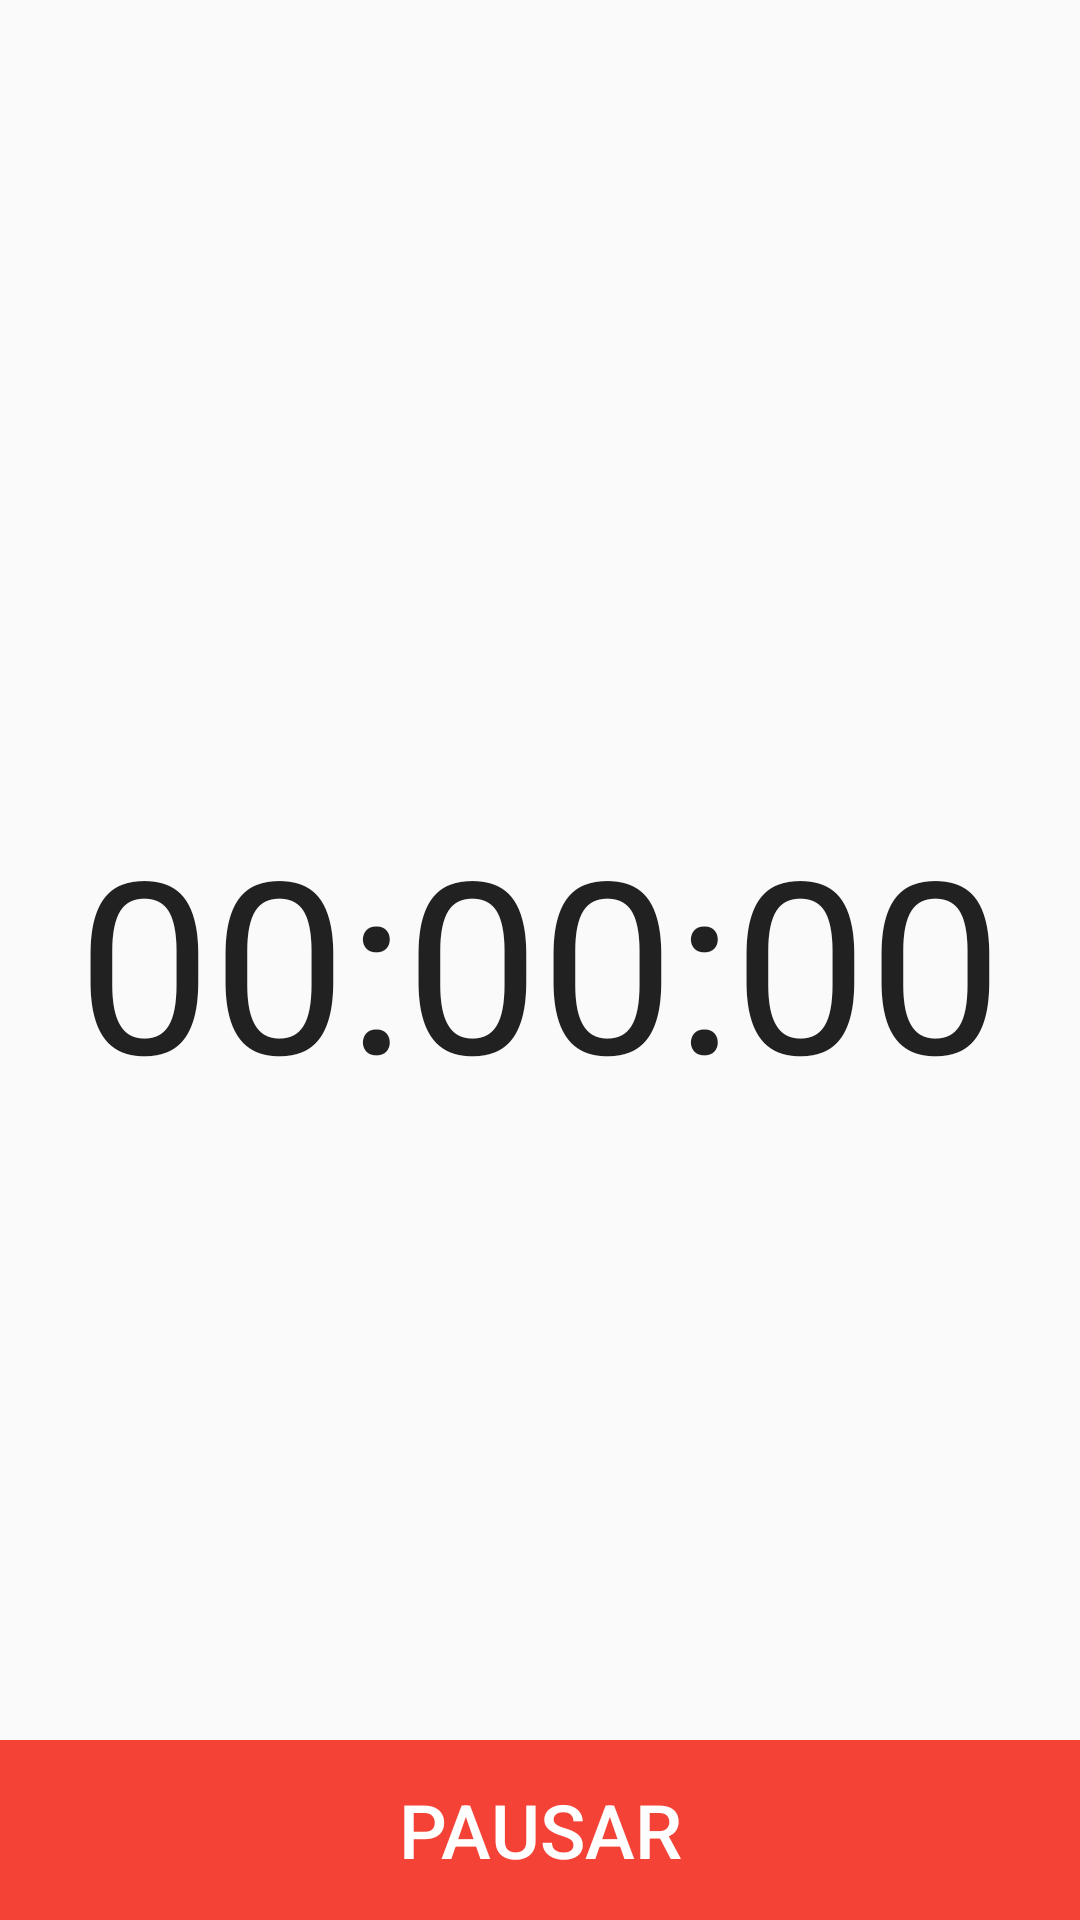

Layout XML and referenced resources for this Android screen:
<!-- AndroidManifest.xml: application theme AppTheme -->
<!-- res/layout/activity_temporizador.xml -->
<?xml version="1.0" encoding="utf-8"?>
<RelativeLayout xmlns:android="http://schemas.android.com/apk/res/android"
    xmlns:tools="http://schemas.android.com/tools"
    android:layout_width="match_parent"
    android:layout_height="match_parent"
    android:paddingTop="@dimen/activity_vertical_margin"
    tools:context="br.com.meutemporizador.Temporizador">

    <TextView
        android:layout_width="wrap_content"
        android:layout_height="wrap_content"
        android:id="@+id/contador"
        android:textSize="80sp"
        android:padding="10dp"
        style="@style/CodeFont"
        android:layout_centerInParent="true"
        android:text="00:00:00"/>

    <LinearLayout
        android:layout_width="match_parent"
        android:layout_height="wrap_content"
        android:layout_alignParentBottom="true"
        android:orientation="horizontal">
        <Button
            android:id="@+id/botao"
            android:layout_width="match_parent"
            android:layout_height="60dp"
            style="@style/BtnPausar"
            android:text="PAUSAR"
            android:onClick="onClick"
            android:textSize="25sp"/>
    </LinearLayout>

</RelativeLayout>
<!-- resources referenced by this layout -->
<resources>
  <style name="BtnPausar" parent="@android:style/TextAppearance.Medium">
          <item name="android:textColor">#FFFFFF</item>
          <item name="android:background">#F44336</item>
      </style>
  <style name="CodeFont" parent="@android:style/TextAppearance.Medium">
          <item name="android:textColor">#212121</item>
      </style>
  <style name="AppTheme" parent="Theme.AppCompat.Light.DarkActionBar">
          
          <item name="colorPrimary">@color/colorPrimary</item>
          <item name="colorPrimaryDark">@color/colorPrimaryDark</item>
          <item name="colorAccent">@color/colorAccent</item>
      </style>
  <!-- not gathered from this repository: default colours our renderer supplied (Android Studio template values) -->
  <color name="colorPrimary">#FF6200EE</color>
  <color name="colorPrimaryDark">#FF3700B3</color>
  <color name="colorAccent">#FF03DAC5</color>
</resources>
